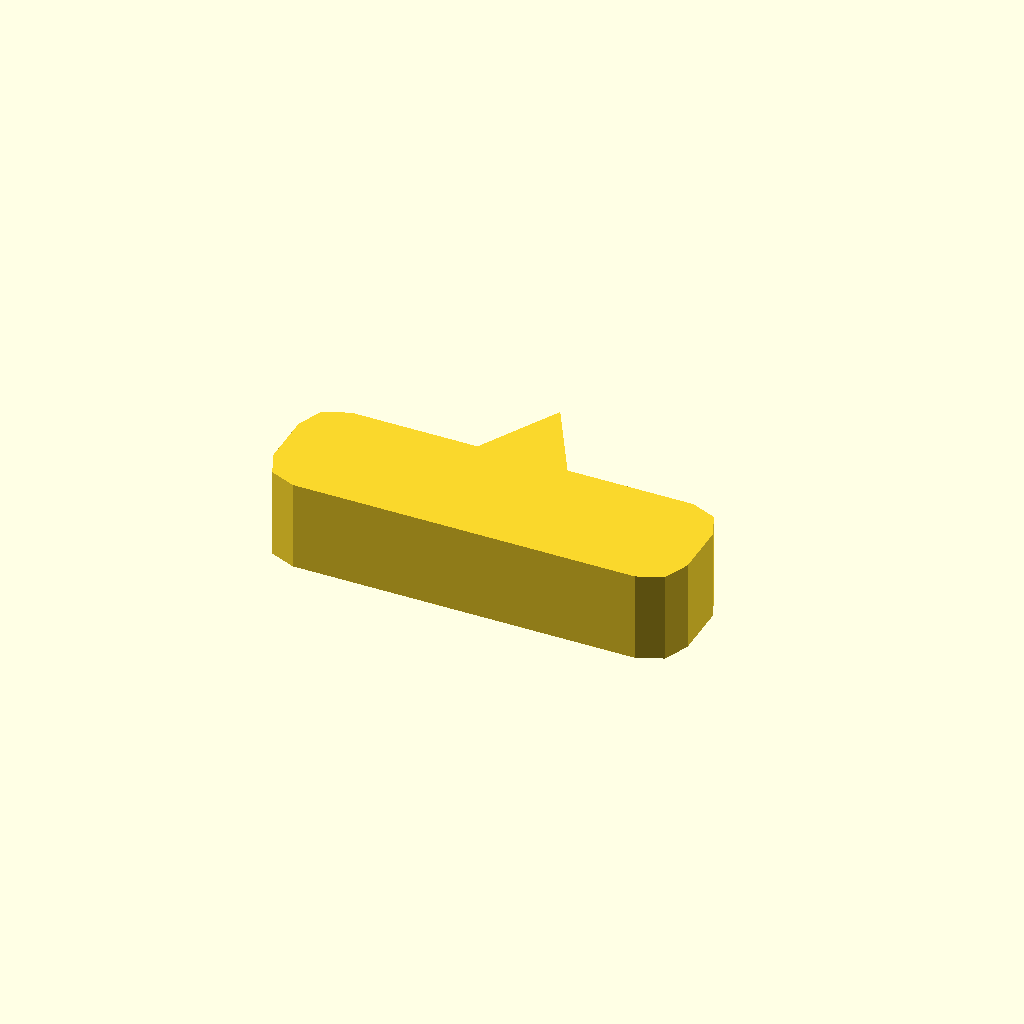
Cell 1: the model at its default parameters.
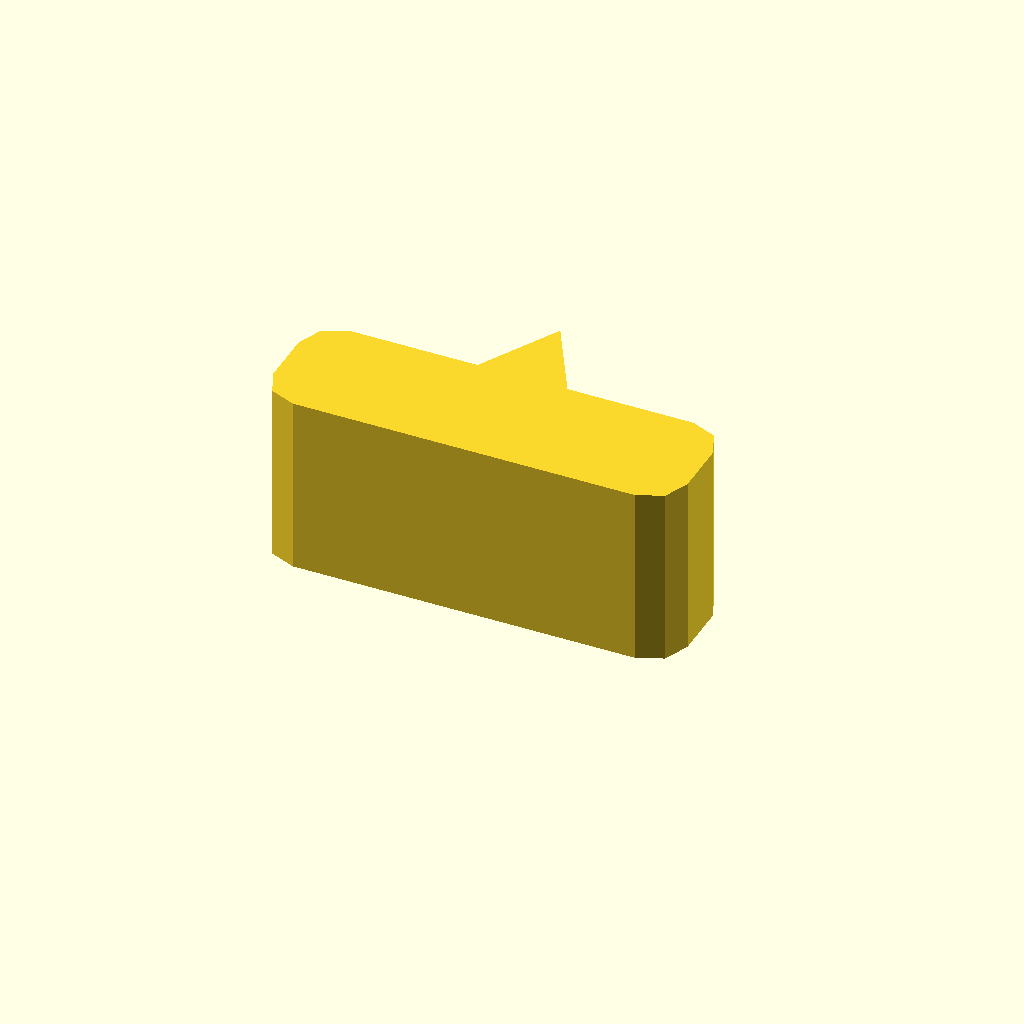
Cell 2: the same model with profile_height = 20.
All cells are drawn from one camera (rotation 55°, 0°, 25°, orthographic, colour scheme Cornfield), so only the parameter changes between them.
Source of the model, optional_data/data/sketch1/pawls/part_0099.scad:
$fn = 32;

// ----------------------------------------------------------------------
// Ratchet pawl: 46 x 14 mm body, beak 9 mm сверху
// ----------------------------------------------------------------------

// --- parameters (mm) ---
profile_height = 10;      // extrusion height
profile_points = 15;      // points of the closed outline

profile = [[0, 4], [1.172, 1.172], [4, 0], [42, 0], [44.828, 1.172], [46, 4], [46, 10], [44.828, 12.828], [42, 14], [28, 14], [23, 23], [18, 14], [4, 14], [1.172, 12.828], [0, 10]];  // single closed polygon, 15 points, counter clockwise

// --- the one profile operation ---
linear_extrude(height = profile_height) polygon(points = profile);
Parameter table extracted from the source (name, type, default, range or options):
profile_height: number, default 10
profile_points: number, default 15
